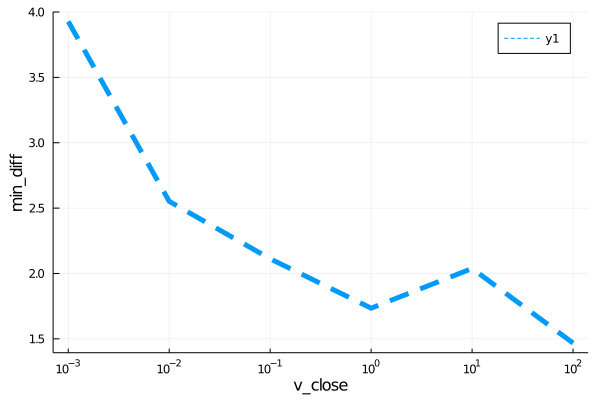

The table this chart was drawn from, first rows:
para, error
0.001, 3.928
0.01, 2.552
0.1, 2.112
1.0, 1.735
10.0, 2.038
100.0, 1.468
